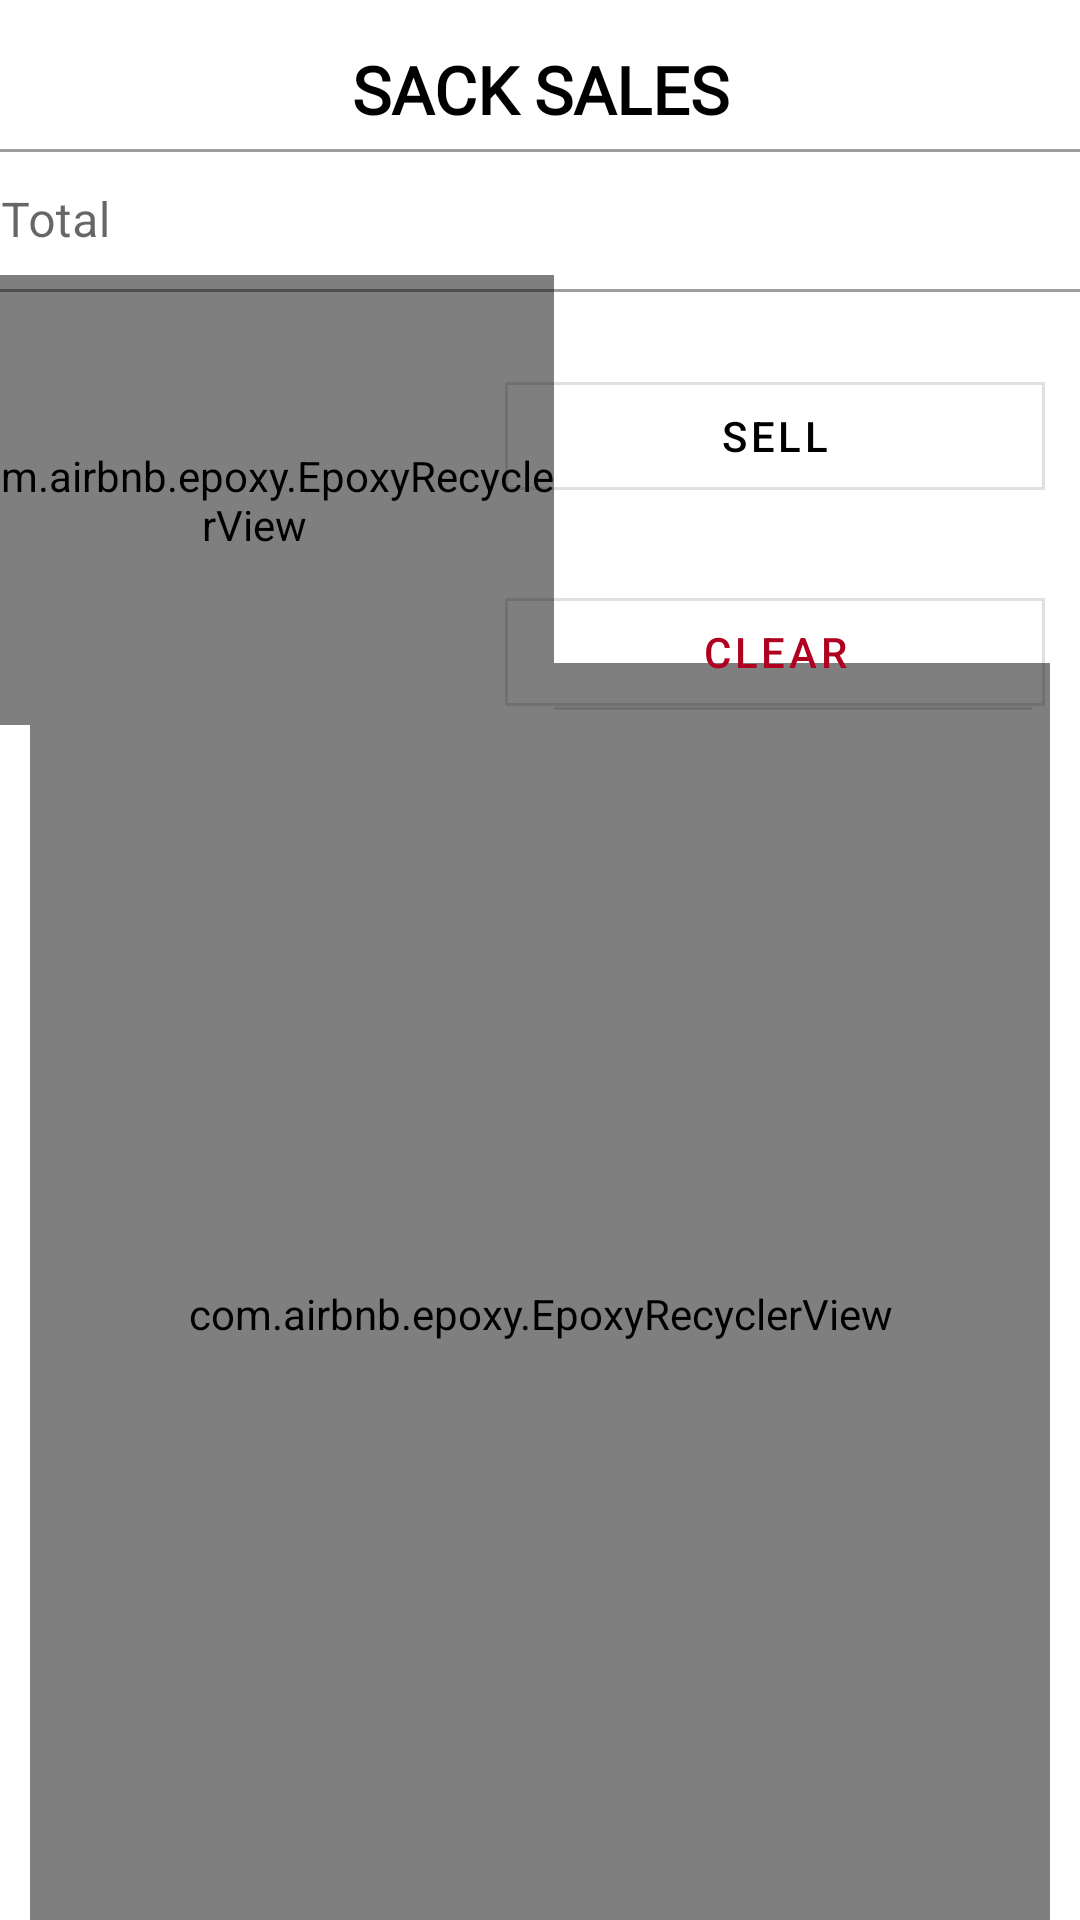

This screen was rendered from an Android layout file. Write that file and the resources it references.
<!-- AndroidManifest.xml: application theme Theme.PattyRiceTrading -->
<!-- res/layout/fragment_product_market_screen.xml -->
<?xml version="1.0" encoding="utf-8"?>
<androidx.constraintlayout.widget.ConstraintLayout xmlns:android="http://schemas.android.com/apk/res/android"
    xmlns:app="http://schemas.android.com/apk/res-auto"
    xmlns:tools="http://schemas.android.com/tools"
    android:layout_width="match_parent"
    android:layout_height="match_parent"
    tools:context=".home.admin.market.ProductMarketScreen">

    <TextView
        android:id="@+id/textView18"
        android:layout_width="wrap_content"
        android:layout_height="wrap_content"
        android:layout_marginTop="15dp"
        android:fontFamily="@font/oxygen_bold"
        android:text="SACK SALES"
        android:textColor="?attr/colorOnBackground"
        android:textSize="22sp"
        android:textStyle="bold"
        app:layout_constraintEnd_toEndOf="parent"
        app:layout_constraintStart_toStartOf="parent"
        app:layout_constraintTop_toTopOf="parent" />


    <com.airbnb.epoxy.EpoxyRecyclerView
        android:id="@+id/productMarketEpoxyRecyclerView"
        android:layout_width="match_parent"
        android:layout_height="434dp"
        android:layout_marginHorizontal="10dp"
        android:orientation="vertical"
        app:itemSpacing="5dp"
        app:layoutManager="androidx.recyclerview.widget.LinearLayoutManager"
        app:layout_constraintBottom_toBottomOf="parent"
        app:layout_constraintEnd_toEndOf="parent"
        app:layout_constraintStart_toStartOf="parent"
        app:layout_constraintTop_toTopOf="@+id/materialDivider3"
        tools:listitem="@layout/product_market_card_model" />

    <com.google.android.material.divider.MaterialDivider
        android:id="@+id/materialDivider3"
        android:layout_width="match_parent"
        android:layout_height="wrap_content"
        app:dividerInsetEnd="16dp"
        app:dividerInsetStart="16dp"
        app:layout_constraintBottom_toBottomOf="parent"
        app:layout_constraintStart_toStartOf="parent"
        app:layout_constraintTop_toTopOf="parent"
        app:layout_constraintVertical_bias="0.369" />

    <com.airbnb.epoxy.EpoxyRecyclerView
        android:id="@+id/epoxyRecyclerViewProductMarketCashierList"
        android:layout_width="200dp"
        android:layout_height="150dp"
        android:gravity="fill_vertical"
        android:orientation="vertical"
        app:layoutManager="androidx.recyclerview.widget.LinearLayoutManager"
        app:layout_constraintBottom_toTopOf="@+id/materialDivider3"
        app:layout_constraintEnd_toStartOf="@+id/sellProductsButton"
        app:layout_constraintStart_toStartOf="parent"
        app:layout_constraintTop_toBottomOf="@+id/paymentOutlinedTextField"
        tools:listitem="@layout/total_model_product_market" />

    <com.google.android.material.textfield.TextInputLayout
        android:id="@+id/paymentOutlinedTextField"
        style="@style/Widget.MaterialComponents.TextInputLayout.OutlinedBox.Dense"
        android:layout_width="392dp"
        android:layout_height="wrap_content"
        android:hint="Total"
        app:boxCornerRadiusTopEnd="0dp"
        app:boxCornerRadiusTopStart="0dp"
        app:layout_constraintEnd_toEndOf="parent"
        app:layout_constraintStart_toStartOf="parent"
        app:layout_constraintTop_toBottomOf="@+id/textView18">

        <com.google.android.material.textfield.TextInputEditText
            android:id="@+id/paymentOutlinedEditText"
            android:layout_width="match_parent"
            android:layout_height="wrap_content"
            android:enabled="false"
            android:inputType="none"
            app:layout_constraintEnd_toEndOf="parent"
            app:layout_constraintStart_toStartOf="parent" />

    </com.google.android.material.textfield.TextInputLayout>


    <com.google.android.material.button.MaterialButton
        android:id="@+id/clearProductsButton"
        style="?attr/materialButtonOutlinedStyle"
        android:layout_width="180dp"
        android:layout_height="wrap_content"
        android:layout_marginTop="24dp"
        android:text="Clear"
        android:textColor="?attr/colorError"
        app:cornerRadius="0dp"
        app:layout_constraintBottom_toBottomOf="@+id/materialDivider3"
        app:layout_constraintEnd_toEndOf="parent"
        app:layout_constraintHorizontal_bias="0.935"
        app:layout_constraintStart_toStartOf="parent"
        app:layout_constraintTop_toBottomOf="@+id/sellProductsButton"
        app:layout_constraintVertical_bias="0.0" />

    <com.google.android.material.button.MaterialButton
        android:id="@+id/sellProductsButton"
        style="?attr/materialButtonOutlinedStyle"
        android:layout_width="180dp"
        android:layout_height="wrap_content"
        android:layout_marginTop="24dp"
        android:text="Sell"
        android:textColor="?attr/colorOnSurface"
        app:cornerRadius="0dp"
        app:layout_constraintEnd_toEndOf="parent"
        app:layout_constraintHorizontal_bias="0.935"
        app:layout_constraintStart_toStartOf="parent"
        app:layout_constraintTop_toBottomOf="@+id/paymentOutlinedTextField" />

    <include
        android:id="@+id/loadingState"
        layout="@layout/loading_screen"
        android:visibility="gone"
        app:layout_constraintBottom_toBottomOf="parent"
        app:layout_constraintEnd_toEndOf="parent"
        app:layout_constraintStart_toStartOf="parent"
        app:layout_constraintTop_toTopOf="parent" />

</androidx.constraintlayout.widget.ConstraintLayout>
<!-- res/layout/product_market_card_model.xml (included above) -->
<?xml version="1.0" encoding="utf-8"?>
<com.google.android.material.card.MaterialCardView xmlns:android="http://schemas.android.com/apk/res/android"
    android:layout_width="match_parent"
    android:layout_height="wrap_content"
    android:layout_margin="5dp"
    xmlns:app="http://schemas.android.com/apk/res-auto"
    xmlns:tools="http://schemas.android.com/tools">

    <androidx.constraintlayout.widget.ConstraintLayout
        android:layout_width="match_parent"
        android:layout_height="match_parent">

        <ImageView
            android:id="@+id/riceImage"
            android:layout_width="120dp"
            android:layout_height="120dp"
            android:scaleType="centerCrop"
            app:layout_constraintBottom_toBottomOf="parent"
            app:layout_constraintStart_toStartOf="parent"
            app:layout_constraintTop_toTopOf="parent"
            tools:src="@tools:sample/avatars" />

        <TextView
            android:id="@+id/riceTitle"
            android:layout_width="0dp"
            android:layout_height="wrap_content"
            android:layout_margin="10dp"
            android:fontFamily="@font/oxygen"
            android:textColor="?attr/colorOnSurface"
            android:textSize="14sp"
            android:textStyle="bold"
            app:layout_constraintEnd_toStartOf="@+id/unitPrice"
            app:layout_constraintStart_toEndOf="@+id/riceImage"
            app:layout_constraintTop_toTopOf="parent"
            tools:text="Sinandomeng" />


        <TextView
            android:id="@+id/refillCapLabel"
            android:layout_width="0dp"
            android:layout_height="wrap_content"
            android:fontFamily="@font/oxygen"
            android:textColor="?attr/colorOnSurface"
            android:textSize="14sp"
            android:layout_marginEnd="5dp"
            app:layout_constraintEnd_toEndOf="parent"
            app:layout_constraintStart_toStartOf="@+id/riceTitle"
            app:layout_constraintTop_toBottomOf="@+id/riceTitle"
            tools:text="Display cap: 25/50 kg" />

        <TextView
            android:id="@+id/unitPrice"
            android:layout_width="wrap_content"
            android:layout_height="wrap_content"
            android:fontFamily="@font/oxygen"
            android:textSize="14sp"
            android:layout_marginEnd="10dp"
            app:layout_constraintEnd_toEndOf="parent"
            app:layout_constraintTop_toTopOf="@+id/riceTitle"
            tools:text="P5000" />


        <TextView
            android:id="@+id/riceVariation"
            android:layout_width="0dp"
            android:layout_height="wrap_content"
            android:fontFamily="@font/oxygen"
            android:textColor="?attr/colorOnSurface"
            android:textSize="14sp"
            android:layout_marginEnd="5dp"
            app:layout_constraintEnd_toEndOf="parent"
            app:layout_constraintStart_toStartOf="@+id/refillCapLabel"
            app:layout_constraintTop_toBottomOf="@+id/refillCapLabel"
            tools:text="Variation: 25kg" />


        <com.google.android.material.button.MaterialButton
            android:id="@+id/refillDisplay"
            android:layout_width="wrap_content"
            android:layout_height="wrap_content"
            android:text="Refill"
            app:cornerRadius="0dp"
            app:layout_constraintBottom_toBottomOf="parent"
            app:layout_constraintStart_toStartOf="@+id/refillCapLabel" />

        <com.google.android.material.button.MaterialButton
            android:id="@+id/updatePrice"
            android:layout_width="wrap_content"
            android:layout_height="wrap_content"
            android:text="Update"
            app:cornerRadius="0dp"
            app:layout_constraintBottom_toBottomOf="parent"
            app:layout_constraintEnd_toEndOf="parent" />


    </androidx.constraintlayout.widget.ConstraintLayout>


</com.google.android.material.card.MaterialCardView>
<!-- res/layout/total_model_product_market.xml (included above) -->
<?xml version="1.0" encoding="utf-8"?>
<androidx.constraintlayout.widget.ConstraintLayout xmlns:android="http://schemas.android.com/apk/res/android"
    xmlns:app="http://schemas.android.com/apk/res-auto"
    android:layout_width="match_parent"
    android:layout_height="wrap_content"
    xmlns:tools="http://schemas.android.com/tools">

    <TextView
        android:id="@+id/textView16"
        android:layout_width="wrap_content"
        android:layout_height="wrap_content"
        android:layout_marginStart="5dp"
        android:layout_marginTop="3dp"
        android:layout_marginBottom="3dp"
        android:textSize="11sp"
        android:fontFamily="@font/oxygen"
        android:textColor="?attr/colorOnBackground"
        app:layout_constraintBottom_toBottomOf="parent"
        app:layout_constraintStart_toStartOf="parent"
        app:layout_constraintTop_toTopOf="parent"
        tools:text="Description" />

    <TextView
        android:id="@+id/textView17"
        android:layout_width="wrap_content"
        android:layout_height="wrap_content"
        android:layout_marginEnd="5dp"
        android:textSize="11sp"
        android:fontFamily="@font/oxygen"
        android:textColor="?attr/colorOnBackground"
        app:layout_constraintBottom_toBottomOf="@+id/textView16"
        app:layout_constraintEnd_toEndOf="parent"
        app:layout_constraintTop_toTopOf="@+id/textView16"
        app:layout_constraintVertical_bias="0.0"
        tools:text="(Qty)Price" />


</androidx.constraintlayout.widget.ConstraintLayout>
<!-- res/layout/loading_screen.xml (included above) -->
<?xml version="1.0" encoding="utf-8"?>
<androidx.constraintlayout.widget.ConstraintLayout xmlns:android="http://schemas.android.com/apk/res/android"
    xmlns:app="http://schemas.android.com/apk/res-auto"
    android:layout_width="match_parent"
    android:layout_height="match_parent"
    android:background="@color/black"
    android:alpha="0.40">

    <com.google.android.material.progressindicator.CircularProgressIndicator
        android:id="@+id/progress_bar"
        android:layout_width="wrap_content"
        android:layout_height="wrap_content"
        android:indeterminate="true"
        app:layout_constraintBottom_toBottomOf="parent"
        app:layout_constraintEnd_toEndOf="parent"
        app:layout_constraintStart_toStartOf="parent"
        app:layout_constraintTop_toTopOf="parent" />

</androidx.constraintlayout.widget.ConstraintLayout>
<!-- resources referenced by this layout -->
<resources>
  <color name="black">#FF000000</color>
  <style name="Theme.PattyRiceTrading" parent="Theme.MaterialComponents.Light.DarkActionBar">
          
          <item name="colorPrimary">@color/patty_green</item>
          <item name="colorPrimaryVariant">@color/patty_green</item>
          <item name="colorOnPrimary">@color/white</item>
          
          <item name="colorSecondary">@color/patty_green</item>
          <item name="colorSecondaryVariant">@color/patty_green</item>
          <item name="colorOnSecondary">@color/black</item>
          
          <item name="android:statusBarColor">?attr/colorPrimaryVariant</item>
          
          <item name="colorControlNormal">@color/patty_green</item>
      </style>
  <color name="patty_green">#3B8905</color>
  <color name="white">#FFFFFF</color>
</resources>
